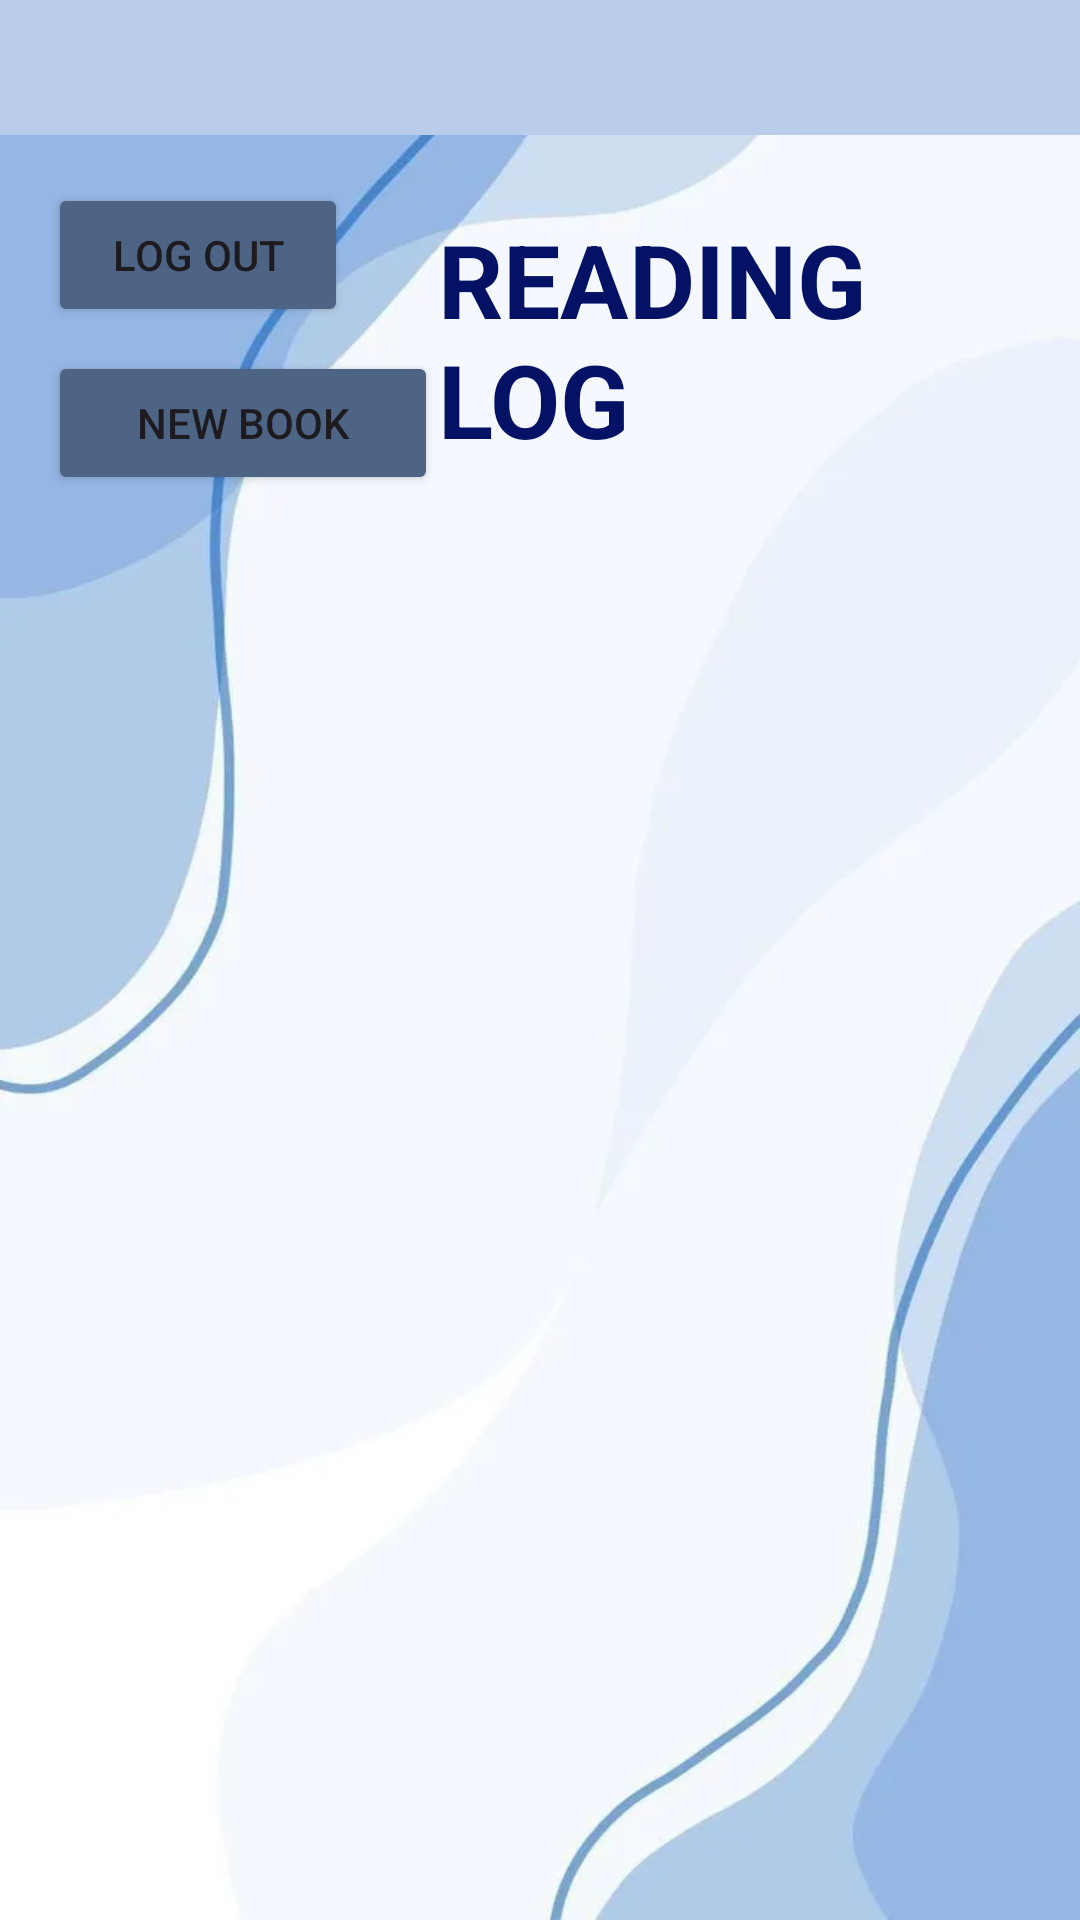

Write the Android layout XML for this screen, with the resource values it uses.
<!-- AndroidManifest.xml: application theme Theme.BookJounal -->
<!-- res/layout/fragment_reading_log.xml -->
<?xml version="1.0" encoding="utf-8"?>
<FrameLayout xmlns:android="http://schemas.android.com/apk/res/android"
    xmlns:app="http://schemas.android.com/apk/res-auto"
    xmlns:tools="http://schemas.android.com/tools"
    android:layout_width="match_parent"
    android:layout_height="match_parent"
    android:background="@drawable/fondo2"
    tools:context=".fragments.reading.ReadingLogFragment">

    <LinearLayout
        android:layout_width="match_parent"
        android:layout_height="match_parent"
        android:orientation="vertical">

        
        <LinearLayout
            android:layout_width="match_parent"
            android:layout_height="45dp"
            android:background="@color/not_use_space"
            android:orientation="vertical" />

        <LinearLayout
            android:layout_width="match_parent"
            android:layout_height="match_parent"
            android:orientation="vertical"
            android:padding="16dp"
            android:paddingTop="56dp">

            
            <LinearLayout
                android:layout_width="match_parent"
                android:layout_height="wrap_content"
                android:orientation="horizontal"
                android:gravity="center_vertical"
                android:layout_marginBottom="32dp">

                <LinearLayout
                    android:layout_width="wrap_content"
                    android:layout_height="wrap_content"
                    android:orientation="vertical">

                    <Button
                        android:id="@+id/btnLogOut"
                        android:layout_width="100dp"
                        android:layout_height="wrap_content"
                        android:layout_marginBottom="8dp"
                        android:backgroundTint="@color/border_blue"
                        android:text="@string/btn_LOut" />

                    <Button
                        android:id="@+id/btnLogAdd"
                        android:layout_width="130dp"
                        android:layout_height="wrap_content"
                        android:backgroundTint="@color/border_blue"
                        android:text="@string/btn_LogAdd" />
                </LinearLayout>

                <LinearLayout
                    android:layout_width="0dp"
                    android:layout_height="wrap_content"
                    android:layout_weight="1"
                    android:gravity="center"
                    android:orientation="vertical">

                    <TextView
                        android:layout_width="wrap_content"
                        android:layout_height="wrap_content"
                        android:text="@string/readgin_log_title"
                        android:textColor="#031264"
                        android:textSize="34sp"
                        android:textStyle="bold" />
                </LinearLayout>
            </LinearLayout>

            
            <LinearLayout
                android:layout_width="match_parent"
                android:layout_height="match_parent"
                android:orientation="vertical"
                android:gravity="center">

                
                <androidx.recyclerview.widget.RecyclerView
                    android:id="@+id/recyclerviewRLcontents"
                    android:layout_width="match_parent"
                    android:layout_height="0dp"
                    android:layout_weight="1"
                    app:layoutManager="androidx.recyclerview.widget.GridLayoutManager"
                    app:spanCount="1" />
            </LinearLayout>
        </LinearLayout>
    </LinearLayout>
</FrameLayout>
<!-- resources referenced by this layout -->
<resources>
  <color name="border_blue">#4e6484</color>
  <color name="not_use_space">#b9cce9</color>
  <!-- drawable fondo2: webp bitmap (drawable, 12068 bytes) -->
  <string name="btn_LOut">Log out</string>
  <string name="btn_LogAdd">New book</string>
  <string name="readgin_log_title">READING LOG</string>
  <style name="Theme.BookJounal" parent="Base.Theme.BookJounal" />
  <style name="Base.Theme.BookJounal" parent="Theme.Material3.DayNight.NoActionBar">
          
          
      </style>
</resources>
